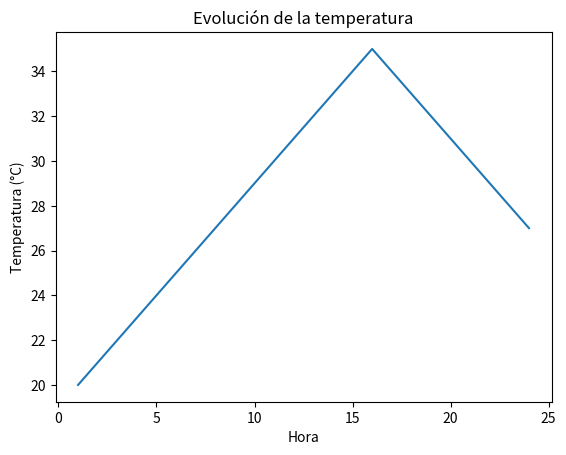

Generate this figure with matplotlib:
import matplotlib.pyplot as plt
horas = [1, 2, 3, 4, 5, 6, 7, 8, 9, 10, 11, 12, 13, 14, 15, 16, 17, 18, 19, 20, 21, 22, 23, 24]
temperaturas = [20, 21, 22, 23, 24, 25, 26, 27, 28, 29, 30, 31, 32, 33, 34, 35, 34, 33, 32, 31, 30,
29, 28, 27]
plt.plot(horas, temperaturas)
plt.xlabel('Hora')
plt.ylabel('Temperatura (°C)')
plt.title('Evolución de la temperatura')
plt.show()
